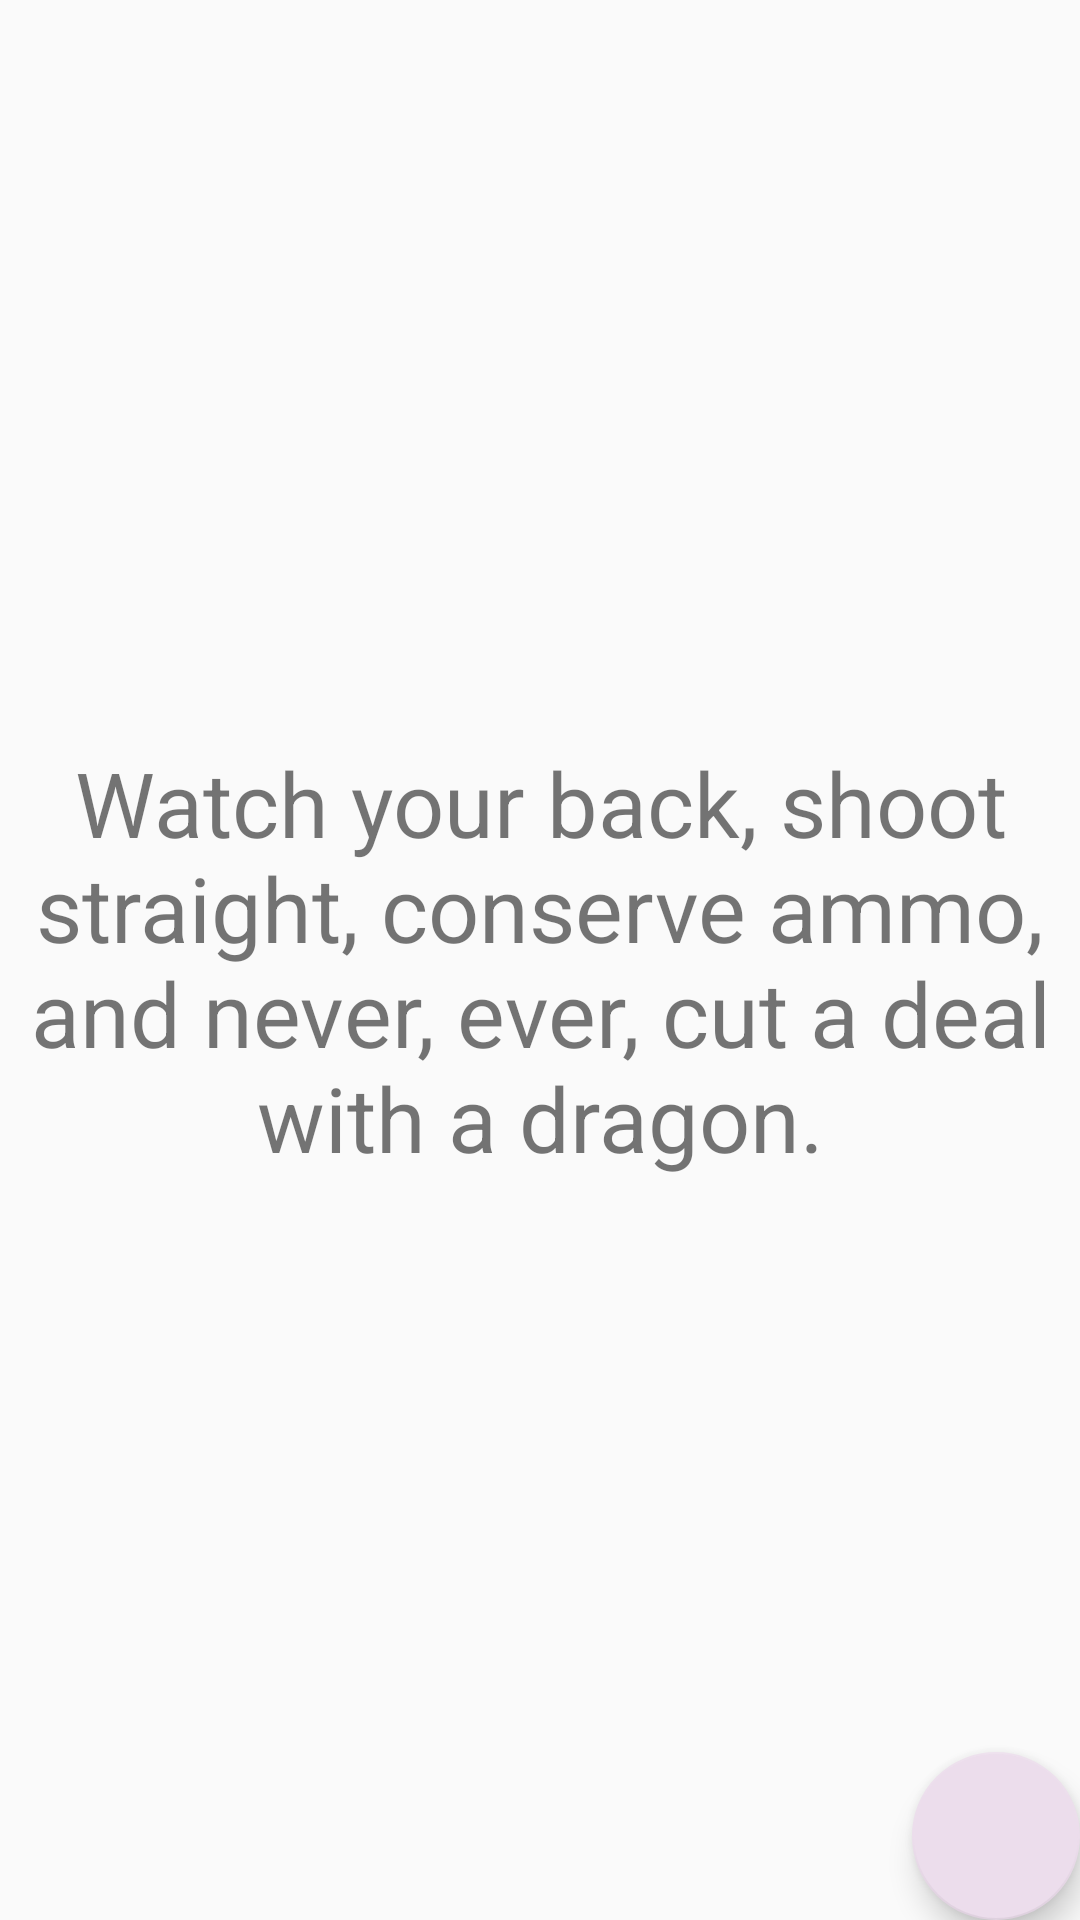

Android layout source for this screen:
<!-- AndroidManifest.xml: activity theme AppTheme.NoActionBar -->
<!-- res/layout/fragment_main.xml -->
<?xml version="1.0" encoding="utf-8"?>
<android.support.design.widget.CoordinatorLayout xmlns:android="http://schemas.android.com/apk/res/android"
    xmlns:app="http://schemas.android.com/apk/res-auto"
    android:orientation="vertical"
    android:layout_width="match_parent"
    android:layout_height="match_parent">

    <TextView
        android:layout_width="match_parent"
        android:layout_height="match_parent"
        android:id="@+id/textView2"
        android:text="Watch your back, shoot straight, conserve ammo, and never, ever, cut a deal with a dragon."
        android:textAlignment="center"
        android:textSize="30sp"
        android:gravity="center_vertical" />


    <android.support.design.widget.FloatingActionButton
        android:id="@+id/fab_heart"
        android:layout_width="wrap_content"
        android:layout_height="wrap_content"
        android:layout_gravity="bottom|end"
        android:layout_margin="@dimen/fab_margin"
        app:srcCompat="@drawable/ic_heart" />

</android.support.design.widget.CoordinatorLayout>
<!-- resources referenced by this layout -->
<resources>
  <style name="AppTheme.NoActionBar">
          <item name="windowActionBar">false</item>
          <item name="windowNoTitle">true</item>
      </style>
</resources>
